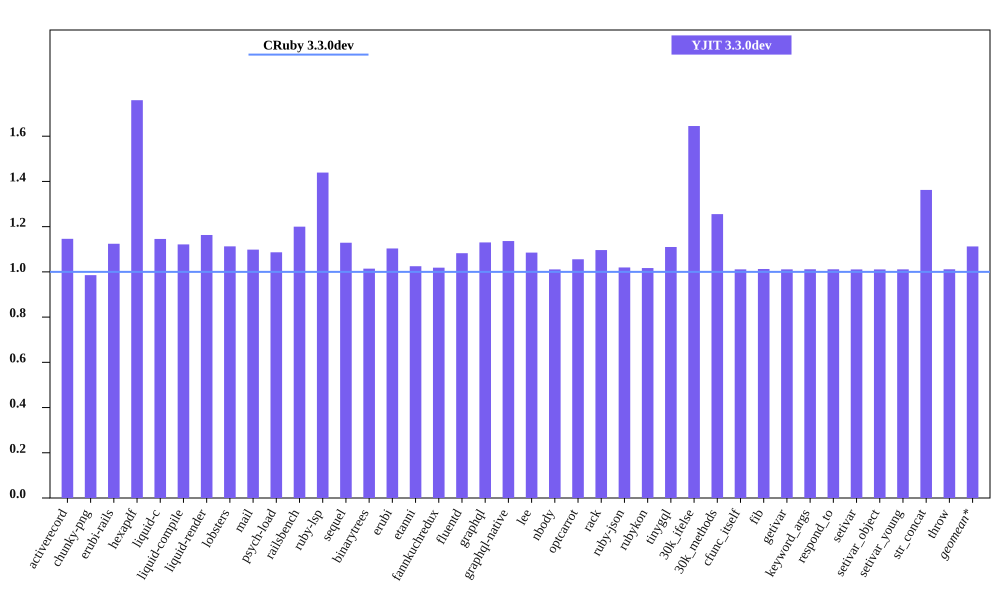

The data file committed next to this chart (first rows):
bench, CRuby 3.3.0dev mem (MiB), YJIT 3.3.0dev mem (MiB), Inline Code, Outlined Code, YJIT Mem overhead
activerecord, 40.81, 46.77, 2, 1
chunky-png, 48.32, 47.62, 1, 1
erubi-rails, 85.58, 96.22, 3, 2
hexapdf, 144.1, 253.6, 3, 2
liquid-c, 27.68, 31.71, 1, 1
liquid-compile, 23.83, 26.72, 1, 1
liquid-render, 26.66, 31, 1, 1
lobsters, 288.2, 320.7, 11, 8
mail, 44.21, 48.57, 2, 1
psych-load, 25.18, 27.36, 1, 1
railsbench, 84.49, 101.4, 4, 3
ruby-lsp, 88.66, 127.6, 9, 6
sequel, 28.79, 32.5, 1, 1
binarytrees, 17.77, 18.02, 1, 1
erubi, 21.02, 23.2, 1, 1
etanni, 15, 15.38, 1, 1
fannkuchredux, 12.18, 12.4, 1, 1
fluentd, 580.5, 628.4, 1, 1
graphql, 30.77, 34.78, 1, 1
graphql-native, 28.25, 32.1, 1, 1
lee, 26.12, 28.34, 1, 1
nbody, 12.19, 12.32, 1, 1
optcarrot, 52.88, 55.82, 1, 1
rack, 21.39, 23.45, 1, 1
ruby-json, 13.21, 13.47, 1, 1
rubykon, 39.92, 40.59, 1, 1
tinygql, 19.74, 21.91, 1, 1
30k_ifelse, 52.51, 86.38, 8, 7
30k_methods, 40.98, 51.45, 3, 3
cfunc_itself, 12.3, 12.44, 1, 1
fib, 12.28, 12.44, 1, 1
getivar, 12.31, 12.45, 1, 1
keyword_args, 12.24, 12.38, 1, 1
respond_to, 12.32, 12.46, 1, 1
setivar, 12.31, 12.44, 1, 1
setivar_object, 12.31, 12.44, 1, 1
setivar_young, 12.31, 12.45, 1, 1
str_concat, 38.24, 52.1, 1, 1
throw, 12.3, 12.45, 1, 1
